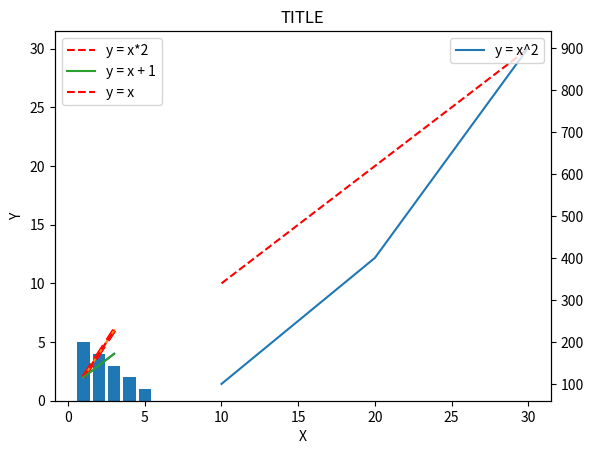

The matplotlib source for this figure:
# =============================================================================
# [redacted]
# =============================================================================

# 如果是用pycharm运行，要把生成的图片关掉，才能弹出下一张图片

# 导入模块
import numpy as np
from matplotlib import pyplot as plt

# 1 折线图
# 1.1 折线图1
x = [1, 2, 3]
y = [2, 4, 6]
# color设置颜色，linewidth设置线宽，单位像素，linestyle默认为实线，“--”表示虚线
plt.plot(x, y, color='red', linewidth=3, linestyle='--')

# 绘制并展示图形
plt.show()

# 1.1 折线图2-多条线
# 第一条线：y = x*2
x1 = np.array([1, 2, 3])
y1 = x1*2
# color设置颜色，linewidth设置线宽，单位像素，linestyle默认为实线，“--”表示虚线
plt.plot(x1, y1, color='red', linewidth=3, linestyle='--')

# 第二条线：y = x + 1
y2 = x1 + 1
plt.plot(x1, y2) # 使用默认参数画图

plt.show()

# 2 柱状图
x = [1, 2, 3, 4, 5]
y = [5, 4, 3, 2, 1]
plt.bar(x, y)
plt.show()

# 3 添加文字说明
x = [1, 2, 3]
y = [2, 4, 6]
plt.plot(x, y)
plt.title('TITLE')  # 添加标题
plt.xlabel('X')  # 添加X轴
plt.ylabel('Y')  # 添加Y轴
plt.show()  # 显示图片

# 4 添加图例
# 第一条线, 设定标签lable为y = x*2
x1 = np.array([1, 2, 3])
y1 = x1*2
plt.plot(x1, y1, color='red', linestyle='--', label='y = x*2')
# 第二条线, 设定标签lable为y = x + 1
y2 = x1 + 1
plt.plot(x1,y2,label='y = x + 1')

plt.legend(loc='upper left')# 图例位置设置为左上角
plt.show()

# 5 设置双坐标轴
# 第一条线, 设定标签lable为y = x
x1 = np.array([10, 20, 30])
y1 = x1
plt.plot(x1, y1, color='red', linestyle='--', label='y = x')
plt.legend(loc='upper left')  # 该图图例设置在左上角

plt.twinx()  # 设置双坐标轴

# 第二条线, 设定标签lable为y = x^2
y2 = x1*x1
plt.plot(x1, y2, label='y = x^2')
plt.legend(loc='upper right') # 改图图例设置在右上角

plt.show()

